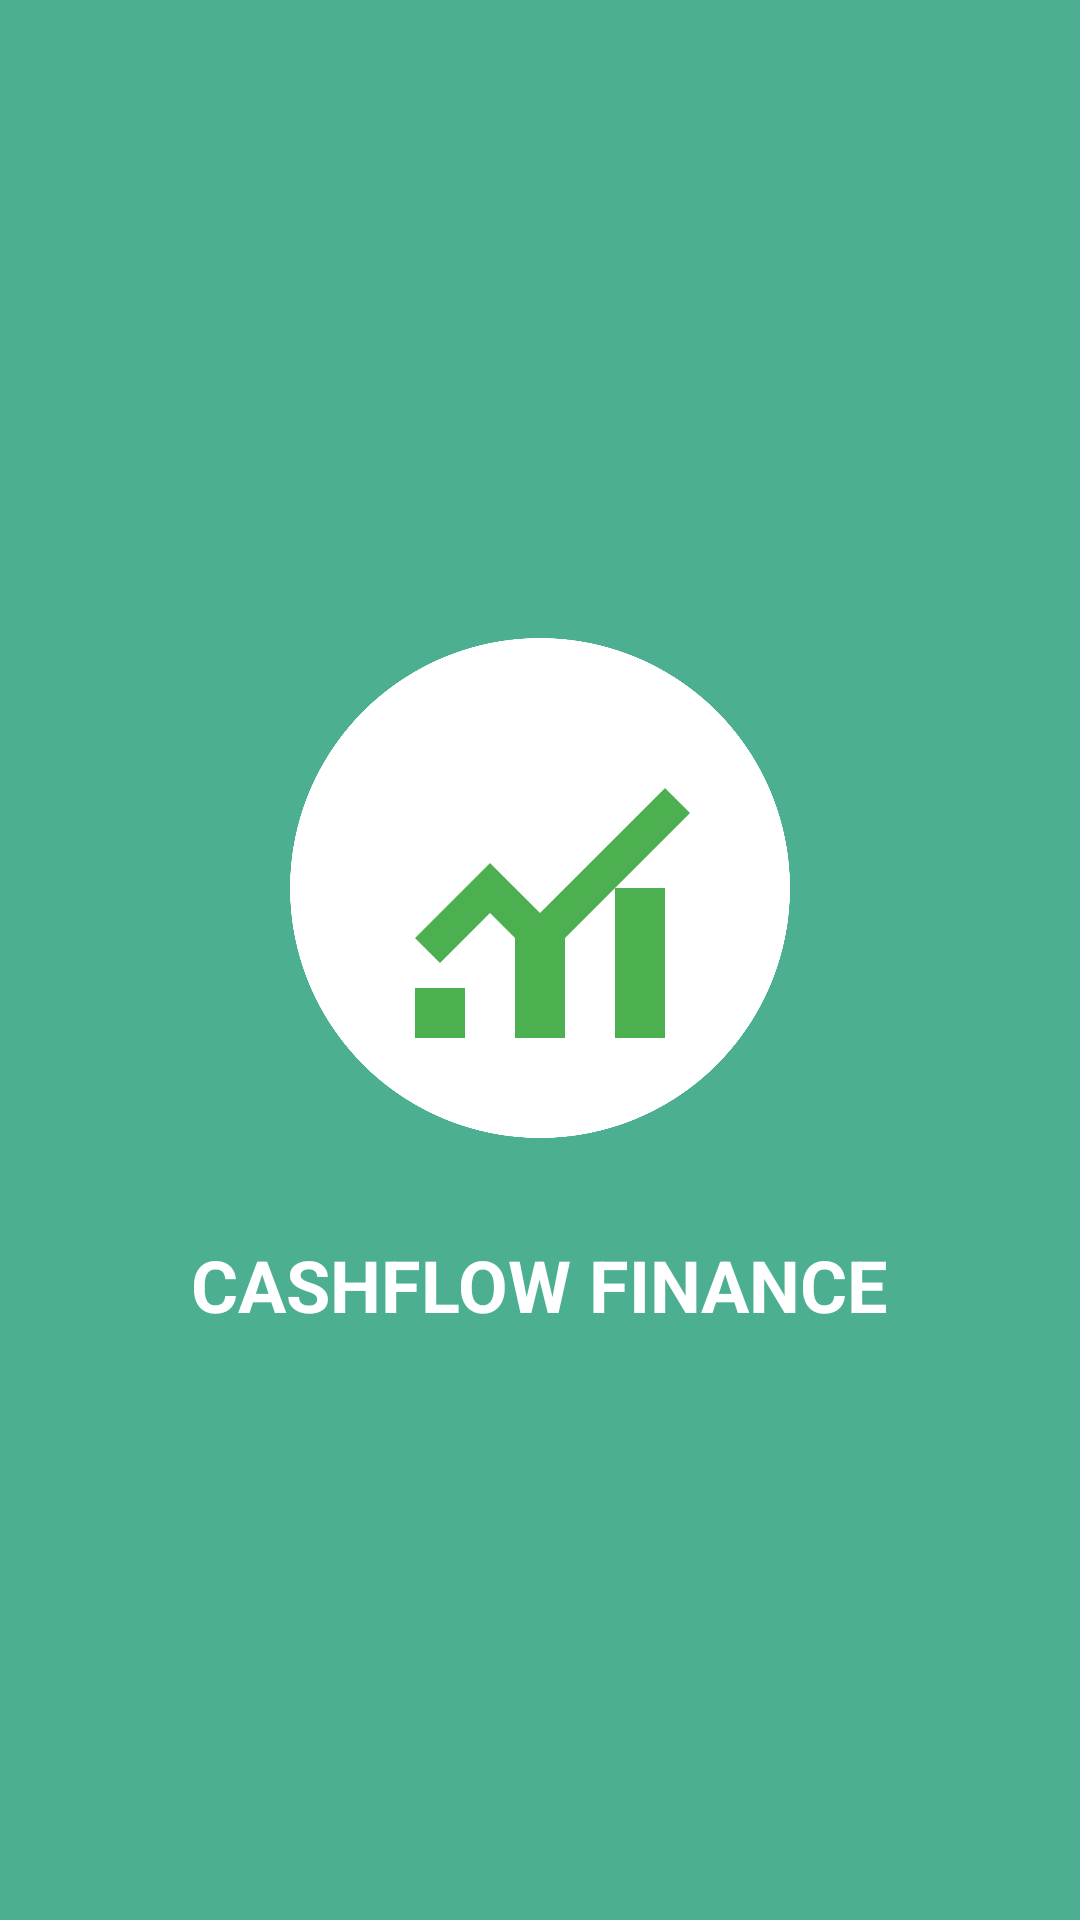

Layout XML and referenced resources for this Android screen:
<!-- AndroidManifest.xml: activity theme Theme.PersonalFinanceTracker.NoActionBar -->
<!-- res/layout/activity_splash.xml -->
<?xml version="1.0" encoding="utf-8"?>
<androidx.constraintlayout.widget.ConstraintLayout xmlns:android="http://schemas.android.com/apk/res/android"
    xmlns:app="http://schemas.android.com/apk/res-auto"
    android:layout_width="match_parent"
    android:layout_height="match_parent"
    android:background="@color/colorPrimary">

    <ImageView
        android:id="@+id/splashLogo"
        android:layout_width="200dp"
        android:layout_height="200dp"
        android:contentDescription="@string/app_name"
        android:src="@drawable/cashflow_logo"
        app:layout_constraintBottom_toTopOf="@+id/splashText"
        app:layout_constraintEnd_toEndOf="parent"
        app:layout_constraintStart_toStartOf="parent"
        app:layout_constraintTop_toTopOf="parent"
        app:layout_constraintVertical_chainStyle="packed" />

    <TextView
        android:id="@+id/splashText"
        android:layout_width="wrap_content"
        android:layout_height="wrap_content"
        android:layout_marginTop="16dp"
        android:text="CASHFLOW FINANCE"
        android:textColor="@android:color/white"
        android:textSize="24sp"
        android:textStyle="bold"
        app:layout_constraintBottom_toBottomOf="parent"
        app:layout_constraintEnd_toEndOf="parent"
        app:layout_constraintStart_toStartOf="parent"
        app:layout_constraintTop_toBottomOf="@+id/splashLogo" />

</androidx.constraintlayout.widget.ConstraintLayout>
<!-- resources referenced by this layout -->
<resources>
  <color name="colorPrimary">#4CAF91</color>
  <!-- drawable cashflow_logo (drawable) -->
  <?xml version="1.0" encoding="utf-8"?>
  <vector xmlns:android="http://schemas.android.com/apk/res/android"
      android:width="24dp"
      android:height="24dp"
      android:viewportWidth="24"
      android:viewportHeight="24">
  
      
      <path
          android:fillColor="#FFFFFF"
          android:pathData="M12,12m-10,0a10,10 0,1 1,20 0a10,10 0,1 1,-20 0"/>
  
      
      <path
          android:fillColor="#4CAF50"
          android:pathData="M7,14l3,-3l2,2l5,-5l1,1l-6,6l-2,-2l-2,2z"/>
  
      
      <path
          android:fillColor="#4CAF50"
          android:pathData="M7,16h2v2h-2z"/>
      <path
          android:fillColor="#4CAF50"
          android:pathData="M11,14h2v4h-2z"/>
      <path
          android:fillColor="#4CAF50"
          android:pathData="M15,12h2v6h-2z"/>
  
  </vector>
  <string name="app_name">Personal Finance Tracker</string>
  <style name="Theme.PersonalFinanceTracker.NoActionBar" parent="Theme.PersonalFinanceTracker">
          <item name="windowActionBar">false</item>
          <item name="windowNoTitle">true</item>
      </style>
  <style name="Theme.PersonalFinanceTracker" parent="Theme.MaterialComponents.Light.NoActionBar">
          
          <item name="colorPrimary">@color/colorPrimary</item>
          <item name="colorPrimaryVariant">@color/colorPrimaryDark</item>
          <item name="colorOnPrimary">@color/colorTextOnPrimary</item>
          
          
          <item name="colorSecondary">@color/colorSecondary</item>
          <item name="colorSecondaryVariant">@color/colorSecondaryDark</item>
          <item name="colorOnSecondary">@color/colorTextOnPrimary</item>
          
          
          <item name="android:statusBarColor">@color/colorPrimaryDark</item>
          
          
          <item name="android:colorBackground">@color/colorBackground</item>
          <item name="colorSurface">@color/colorCardBackground</item>
          
          
          <item name="android:textColorPrimary">@color/colorText</item>
          <item name="android:textColorSecondary">@color/colorTextSecondary</item>
          
          
          <item name="cardBackgroundColor">@color/colorCardBackground</item>
          <item name="cardElevation">4dp</item>
          <item name="cardCornerRadius">8dp</item>
          
          
          <item name="android:divider">@color/colorDivider</item>
          
          
          <item name="materialButtonStyle">@style/Widget.App.Button</item>
          
          
          <item name="textInputStyle">@style/Widget.App.TextInputLayout</item>
      </style>
  <color name="colorPrimaryDark">#4CAF91</color>
  <color name="colorTextOnPrimary">#FFFFFF</color>
  <color name="colorSecondary">#4CAF91</color>
  <color name="colorSecondaryDark">#3D8B73</color>
  <color name="colorBackground">#F4F6F8</color>
  <color name="colorCardBackground">#FFFFFF</color>
  <color name="colorText">#1F2937</color>
  <color name="colorTextSecondary">#6B7280</color>
  <color name="colorDivider">#E5E7EB</color>
  <style name="Widget.App.Button" parent="Widget.MaterialComponents.Button">
          <item name="android:textColor">@color/colorTextOnPrimary</item>
          <item name="backgroundTint">@color/colorPrimary</item>
          <item name="cornerRadius">8dp</item>
      </style>
  <style name="Widget.App.TextInputLayout" parent="Widget.MaterialComponents.TextInputLayout.OutlinedBox">
          <item name="boxStrokeColor">@color/colorPrimary</item>
          <item name="hintTextColor">@color/colorPrimary</item>
          <item name="android:textColorHint">@color/colorTextSecondary</item>
      </style>
</resources>
